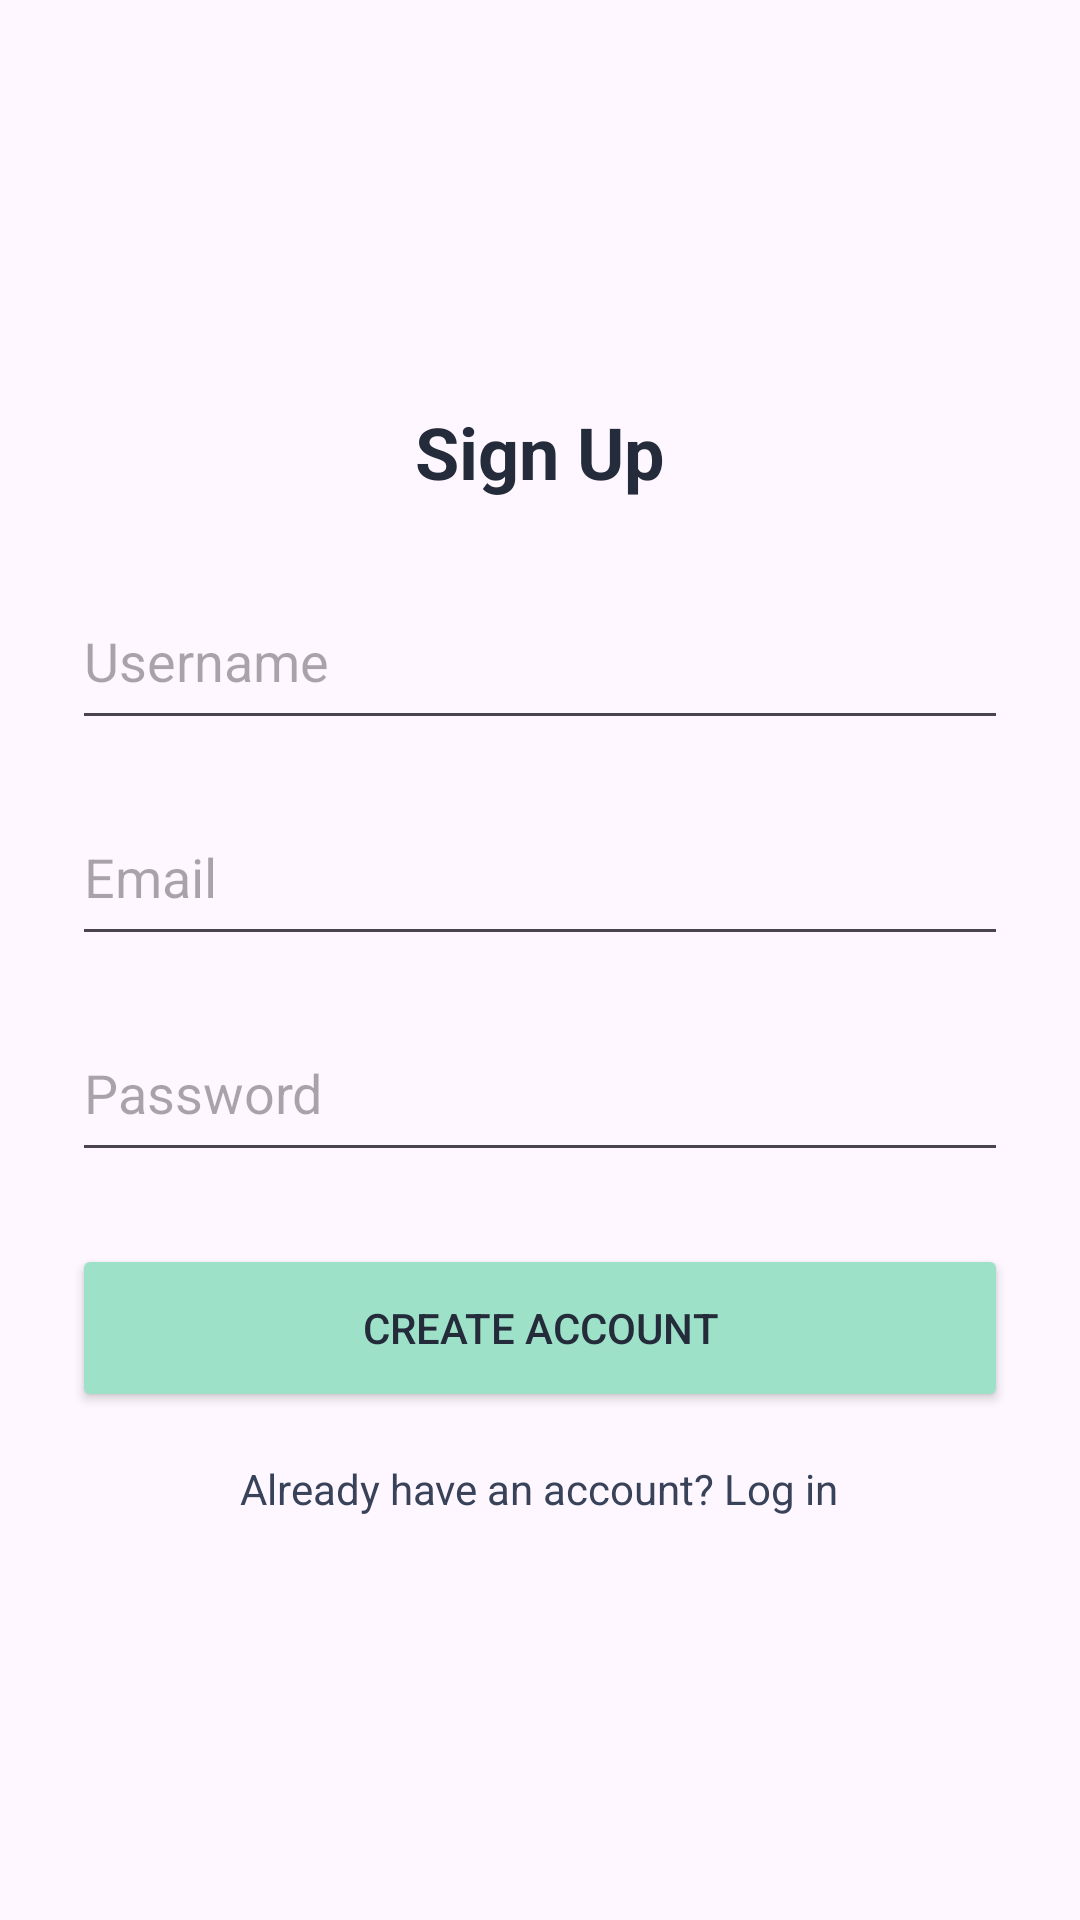

Layout XML and referenced resources for this Android screen:
<!-- AndroidManifest.xml: application theme Theme.LensQuest1 -->
<!-- res/layout/fragment_signup.xml -->
<LinearLayout xmlns:android="http://schemas.android.com/apk/res/android"
    android:layout_width="match_parent"
    android:layout_height="match_parent"
    android:orientation="vertical"
    android:gravity="center"
    android:padding="24dp">

    <TextView
        android:text="Sign Up"
        android:textSize="24sp"
        android:textStyle="bold"
        android:textColor="@color/slate_dark"
        android:layout_height="wrap_content"
        android:layout_width="wrap_content"
        android:layout_marginBottom="24dp" />

    <EditText
        android:layout_width="match_parent"
        android:layout_height="56dp"
        android:hint="Username"
        android:layout_marginBottom="16dp" />

    <EditText
        android:layout_width="match_parent"
        android:layout_height="56dp"
        android:hint="Email"
        android:inputType="textEmailAddress"
        android:layout_marginBottom="16dp" />

    <EditText
        android:layout_width="match_parent"
        android:layout_height="56dp"
        android:hint="Password"
        android:inputType="textPassword"
        android:layout_marginBottom="24dp" />

    <Button
        android:layout_width="match_parent"
        android:layout_height="56dp"
        android:text="Create Account"
        android:textColor="@color/slate_dark"
        android:backgroundTint="@color/mint_accent" />

    <TextView
        android:id="@+id/goToLogin"
        android:text="Already have an account? Log in"
        android:textColor="@color/slate_blue"
        android:layout_height="wrap_content"
        android:layout_width="wrap_content"
        android:layout_marginTop="16dp" />
</LinearLayout>
<!-- resources referenced by this layout -->
<resources>
  <color name="mint_accent">#9de1c8</color>
  <color name="slate_blue">#384259</color>
  <color name="slate_dark">#242b3a</color>
  <style name="Theme.LensQuest1" parent="Base.Theme.LensQuest1" />
  <style name="Base.Theme.LensQuest1" parent="Theme.Material3.DayNight.NoActionBar">
          
          
      </style>
</resources>
